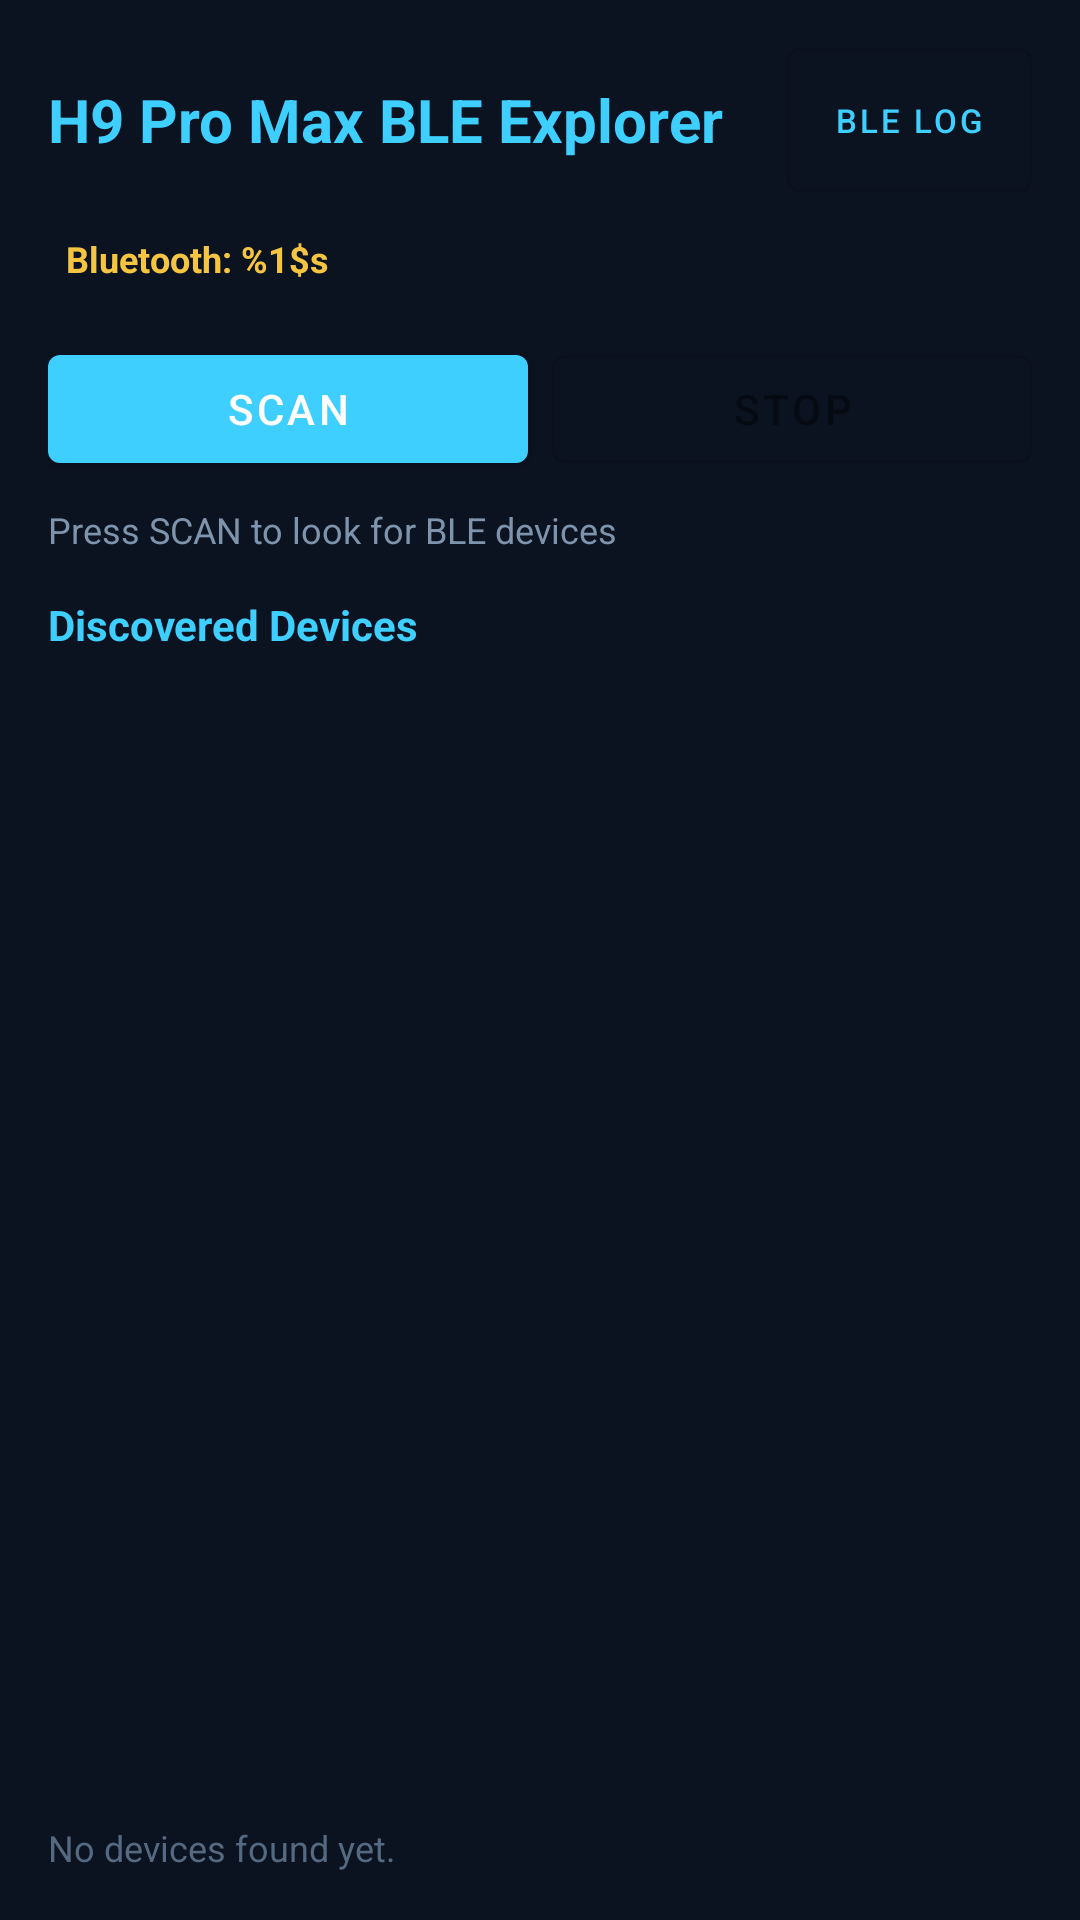

Here is an Android app screen rendered from its layout file. Give the layout XML and the strings, colors and styles it references.
<!-- AndroidManifest.xml: application theme AppTheme -->
<!-- res/layout/activity_main.xml -->
<?xml version="1.0" encoding="utf-8"?>
<LinearLayout xmlns:android="http://schemas.android.com/apk/res/android"
    xmlns:app="http://schemas.android.com/apk/res-auto"
    android:layout_width="match_parent"
    android:layout_height="match_parent"
    android:background="@color/bg_primary"
    android:orientation="vertical"
    android:padding="16dp">

    <LinearLayout
        android:layout_width="match_parent"
        android:layout_height="wrap_content"
        android:gravity="center_vertical"
        android:orientation="horizontal">

        <TextView
            android:layout_width="0dp"
            android:layout_height="wrap_content"
            android:layout_weight="1"
            android:text="@string/main_title"
            android:textColor="@color/accent"
            android:textSize="20sp"
            android:textStyle="bold" />

        <com.google.android.material.button.MaterialButton
            android:id="@+id/btnOpenLog"
            style="@style/Widget.MaterialComponents.Button.OutlinedButton"
            android:layout_width="wrap_content"
            android:layout_height="wrap_content"
            android:insetTop="0dp"
            android:insetBottom="0dp"
            android:minWidth="0dp"
            android:text="@string/btn_open_log"
            android:textSize="11sp" />
    </LinearLayout>

    <TextView
        android:id="@+id/txtBluetoothStatus"
        android:layout_width="wrap_content"
        android:layout_height="wrap_content"
        android:layout_marginTop="8dp"
        android:padding="6dp"
        android:text="@string/bluetooth_status_format"
        android:textColor="@color/warn_yellow"
        android:textSize="12sp"
        android:textStyle="bold" />

    <LinearLayout
        android:layout_width="match_parent"
        android:layout_height="wrap_content"
        android:layout_marginTop="12dp"
        android:orientation="horizontal">

        <com.google.android.material.button.MaterialButton
            android:id="@+id/btnScan"
            android:layout_width="0dp"
            android:layout_height="wrap_content"
            android:layout_weight="1"
            android:text="@string/btn_scan" />

        <com.google.android.material.button.MaterialButton
            android:id="@+id/btnStop"
            style="@style/Widget.MaterialComponents.Button.OutlinedButton"
            android:layout_width="0dp"
            android:layout_height="wrap_content"
            android:layout_marginStart="8dp"
            android:layout_weight="1"
            android:enabled="false"
            android:text="@string/btn_stop" />
    </LinearLayout>

    <com.google.android.material.button.MaterialButton
        android:id="@+id/btnEnableBluetooth"
        android:layout_width="match_parent"
        android:layout_height="wrap_content"
        android:layout_marginTop="8dp"
        android:text="@string/btn_enable_bluetooth"
        android:visibility="gone" />

    <TextView
        android:id="@+id/txtScanState"
        android:layout_width="match_parent"
        android:layout_height="wrap_content"
        android:layout_marginTop="8dp"
        android:text="@string/scan_idle"
        android:textColor="@color/text_secondary"
        android:textSize="12sp" />

    <TextView
        android:id="@+id/txtMessage"
        android:layout_width="match_parent"
        android:layout_height="wrap_content"
        android:layout_marginTop="6dp"
        android:textColor="@color/error_red"
        android:textSize="12sp"
        android:visibility="gone" />

    <TextView
        android:layout_width="match_parent"
        android:layout_height="wrap_content"
        android:layout_marginTop="14dp"
        android:text="@string/devices_header"
        android:textColor="@color/accent"
        android:textSize="14sp"
        android:textStyle="bold" />

    <androidx.recyclerview.widget.RecyclerView
        android:id="@+id/recyclerDevices"
        android:layout_width="match_parent"
        android:layout_height="0dp"
        android:layout_marginTop="6dp"
        android:layout_weight="1"
        app:layoutManager="androidx.recyclerview.widget.LinearLayoutManager"
        tools:listitem="@layout/item_device"
        xmlns:tools="http://schemas.android.com/tools" />

    <TextView
        android:id="@+id/txtNoDevices"
        android:layout_width="match_parent"
        android:layout_height="wrap_content"
        android:text="@string/no_devices"
        android:textColor="@color/text_muted"
        android:textSize="12sp" />

</LinearLayout>
<!-- res/layout/item_device.xml (included above) -->
<?xml version="1.0" encoding="utf-8"?>
<LinearLayout xmlns:android="http://schemas.android.com/apk/res/android"
    android:layout_width="match_parent"
    android:layout_height="wrap_content"
    android:background="@color/bg_surface"
    android:orientation="vertical"
    android:padding="12dp">

    <TextView
        android:id="@+id/txtDeviceName"
        android:layout_width="match_parent"
        android:layout_height="wrap_content"
        android:textColor="@color/text_primary"
        android:textSize="15sp"
        android:textStyle="bold" />

    <TextView
        android:id="@+id/txtDeviceAddress"
        android:layout_width="match_parent"
        android:layout_height="wrap_content"
        android:layout_marginTop="2dp"
        android:textColor="@color/text_secondary"
        android:textSize="12sp"
        android:typeface="monospace" />

    <LinearLayout
        android:layout_width="match_parent"
        android:layout_height="wrap_content"
        android:layout_marginTop="6dp"
        android:orientation="horizontal">

        <TextView
            android:id="@+id/txtRssi"
            android:layout_width="0dp"
            android:layout_height="wrap_content"
            android:layout_weight="1"
            android:textColor="@color/accent"
            android:textSize="12sp"
            android:typeface="monospace" />

        <TextView
            android:id="@+id/txtConnectable"
            android:layout_width="0dp"
            android:layout_height="wrap_content"
            android:layout_weight="1"
            android:gravity="end"
            android:textColor="@color/text_secondary"
            android:textSize="12sp"
            android:typeface="monospace" />
    </LinearLayout>

    <TextView
        android:id="@+id/txtServiceUuids"
        android:layout_width="match_parent"
        android:layout_height="wrap_content"
        android:layout_marginTop="4dp"
        android:textColor="@color/text_muted"
        android:textSize="11sp"
        android:typeface="monospace" />

    <com.google.android.material.button.MaterialButton
        android:id="@+id/btnItemConnect"
        android:layout_width="match_parent"
        android:layout_height="wrap_content"
        android:layout_marginTop="8dp"
        android:insetTop="0dp"
        android:insetBottom="0dp"
        android:minHeight="40dp"
        android:text="@string/btn_connect"
        android:textSize="12sp" />

</LinearLayout>
<!-- resources referenced by this layout -->
<resources>
  <color name="accent">#3ECFFF</color>
  <color name="bg_primary">#0B1220</color>
  <color name="bg_surface">#101B2B</color>
  <color name="error_red">#EF5A5A</color>
  <color name="text_muted">#556980</color>
  <color name="text_primary">#DCE7F5</color>
  <color name="text_secondary">#7E94AC</color>
  <color name="warn_yellow">#F5C542</color>
  <string name="bluetooth_status_format">Bluetooth: %1$s</string>
  <string name="btn_connect">CONNECT</string>
  <string name="btn_enable_bluetooth">ENABLE BLUETOOTH</string>
  <string name="btn_open_log">BLE LOG</string>
  <string name="btn_scan">SCAN</string>
  <string name="btn_stop">STOP</string>
  <string name="devices_header">Discovered Devices</string>
  <string name="main_title">H9 Pro Max BLE Explorer</string>
  <string name="no_devices">No devices found yet.</string>
  <string name="scan_idle">Press SCAN to look for BLE devices</string>
  <style name="AppTheme" parent="Theme.MaterialComponents.DayNight.NoActionBar">
          <item name="colorPrimary">@color/accent</item>
          <item name="colorPrimaryDark">@color/accent_dark</item>
          <item name="colorAccent">@color/accent</item>
          <item name="android:windowBackground">@color/bg_primary</item>
          <item name="android:statusBarColor">@color/bg_primary</item>
          <item name="android:navigationBarColor">@color/bg_primary</item>
          <item name="android:textColorPrimary">@color/text_primary</item>
          <item name="android:textColorSecondary">@color/text_secondary</item>
          <item name="android:windowLightStatusBar">false</item>
      </style>
  <color name="accent_dark">#1F8FBB</color>
</resources>
